Run: headless pygame with SDL's dummy video driver; simulated clock (each Clock.tick advances the game by its frame time, no real sleeping); random seed 0; keys injected as events and as key.get_pressed() state; no mouse input.
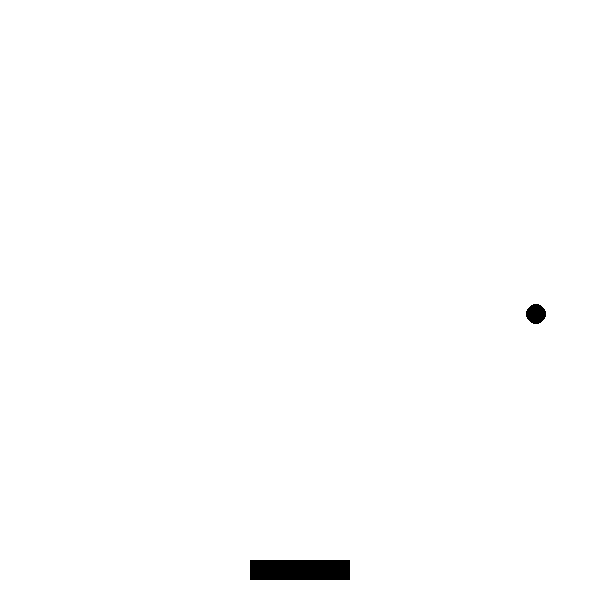
Frame 1 of 4 · flips 1–60 · no input
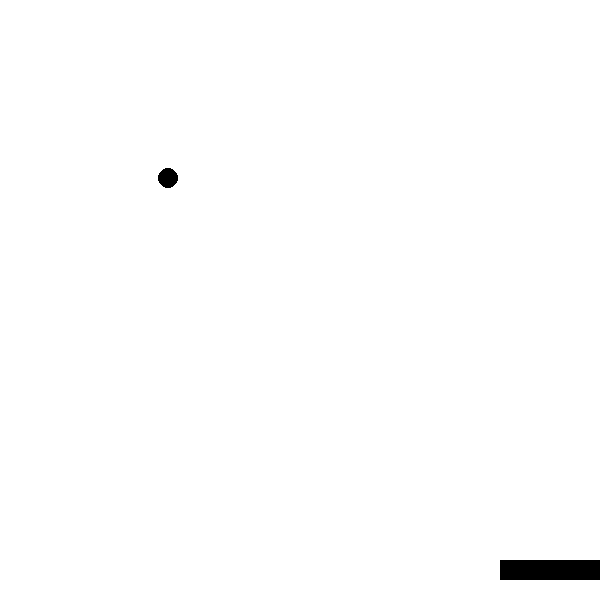
Frame 2 of 4 · flips 61–180 · tapped SPACE, RETURN · held RIGHT (→), D
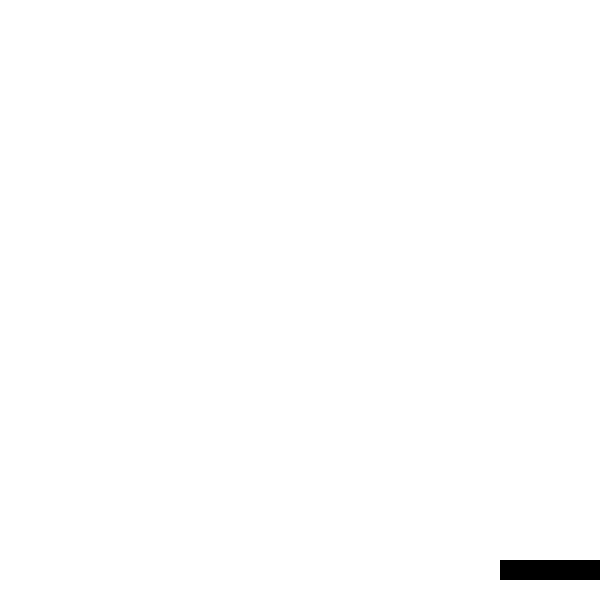
Frame 3 of 4 · flips 181–300 · held DOWN (↓), S
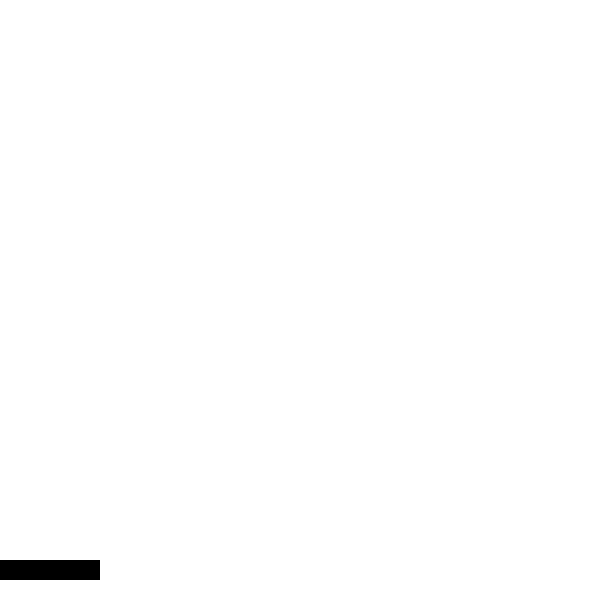
Frame 4 of 4 · flips 301–420 · held LEFT (←), A, UP (↑), W

The pygame program that drew these frames:

import pygame
from pygame.locals import *

pygame.init()

screen_width = 600
screen_height = 600

screen = pygame.display.set_mode((screen_width, screen_height))
pygame.display.set_caption('Quebra Tijolo')


clock = pygame.time.Clock()
fps = 60


class paddle():
    def __init__(self):
        self.height = 20
        self.width = 100
        self.x = int((screen_width / 2) - (self.width / 2))
        self.y = screen_height - (self.height * 2)
        self.speed = 10
        self.rect = Rect(self.x, self.y, self.width, self.height)
        self.direction = 0


    def move(self):
        self.direction = 0
        key = pygame.key.get_pressed()
        if key[pygame.K_LEFT] and self.rect.left > 0:
            self.rect.x -= self.speed
            self.direction = -1
        if key[pygame.K_RIGHT] and self.rect.right < screen_width:
            self.rect.x += self.speed
            self.direction = 1

    def draw(self):
        pygame.draw.rect(screen, "black", self.rect)

class game_ball():
    def __init__(self, x, y):
        self.ball_rad = 10
        self.x = x - self.ball_rad
        self.y = y
        self.rect = Rect(self.x, self.y, self.ball_rad * 2, self.ball_rad * 2)
        self.speed_x = 4
        self.speed_y = -4
        self.game_over = 0


    def move(self):

        if self.rect.left < 0 or self.rect.right > screen_width:
            self.speed_x *= -1

        if self.rect.top < 0:
            self.speed_y *= -1
        if self.rect.bottom > screen_height:
            self.game_over = -1


        self.rect.x += self.speed_x
        self.rect.y += self.speed_y

        return self.game_over


    def draw(self):
        pygame.draw.circle(screen, "black", (self.rect.x + self.ball_rad, self.rect.y + self.ball_rad), self.ball_rad)

player_paddle = paddle()

ball = game_ball(player_paddle.x + (player_paddle.width // 2), player_paddle.y - player_paddle.height)

run = True
while run:

    clock.tick(fps)
    
    screen.fill("white")

    player_paddle.draw()
    player_paddle.move()

    ball.draw()
    ball.move()


    for event in pygame.event.get():
        if event.type == pygame.QUIT:
            run = False


    pygame.display.update()

pygame.quit()
